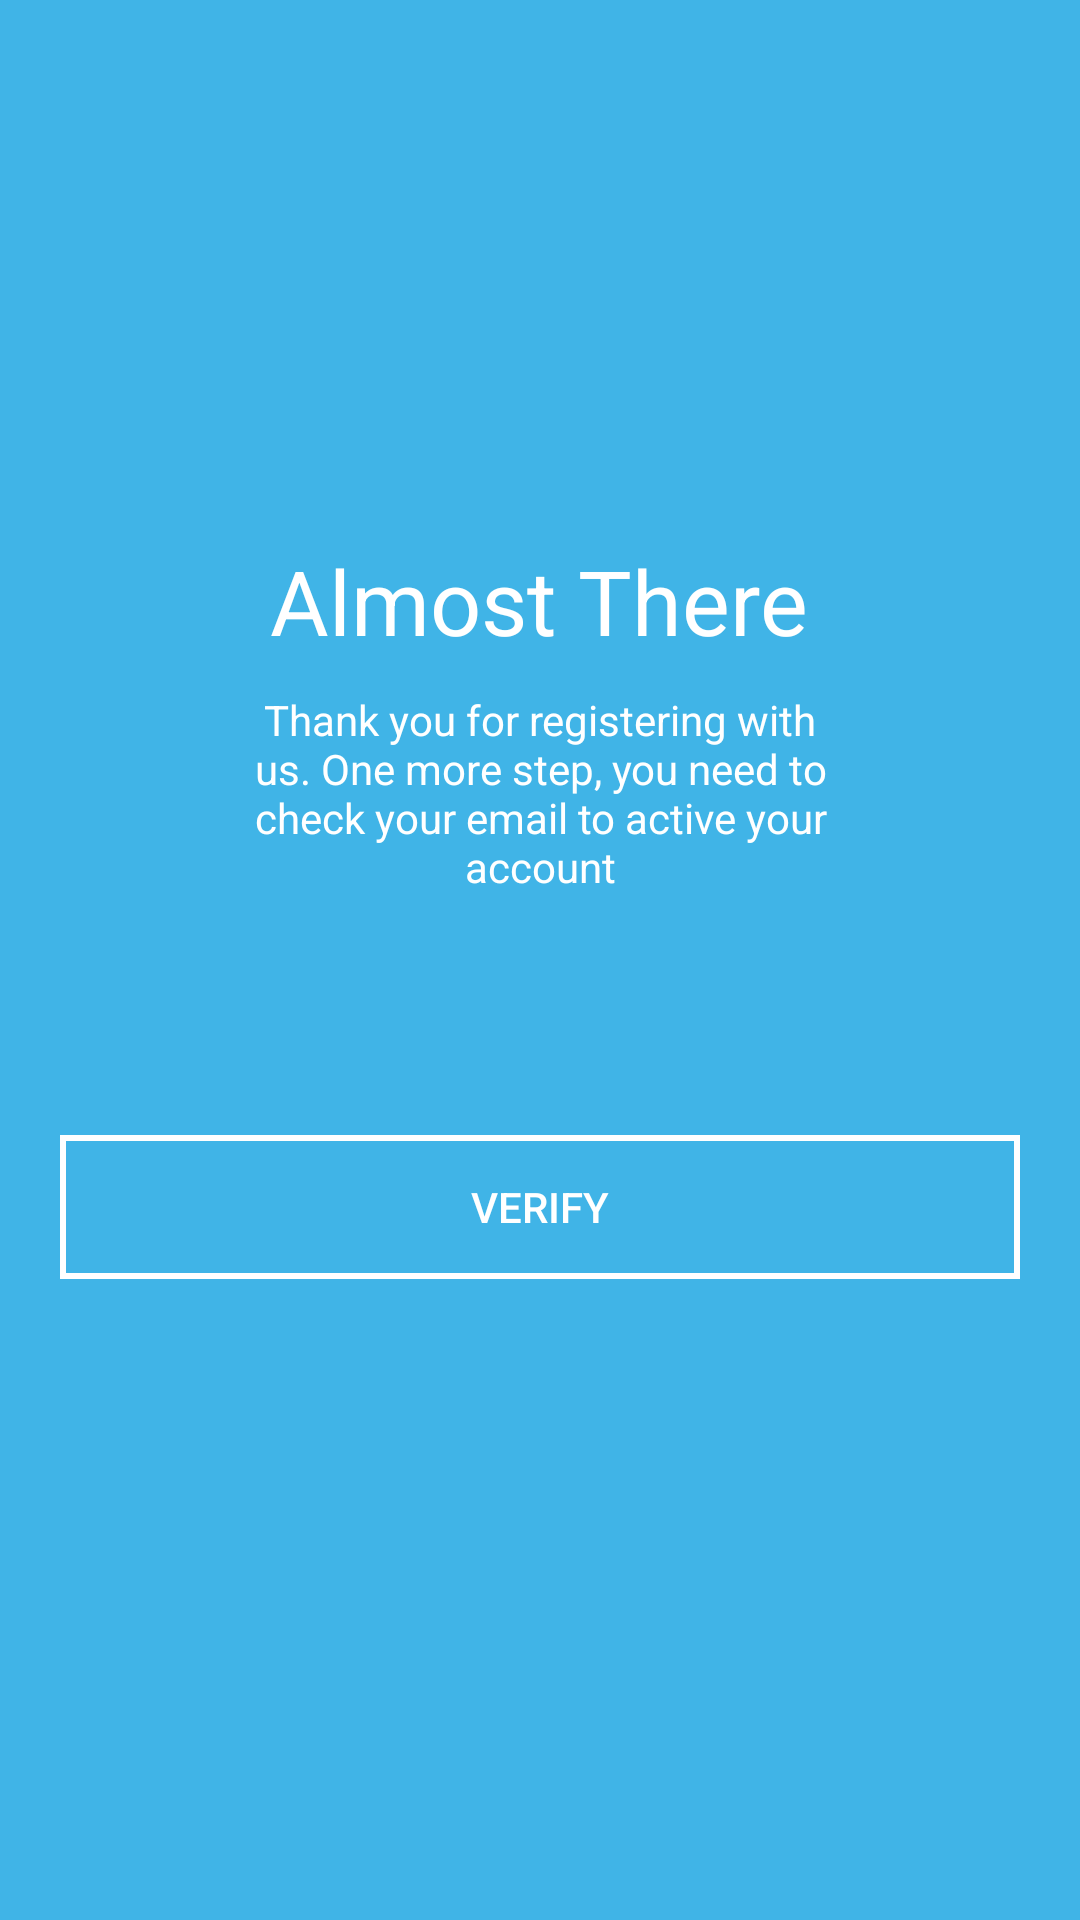

Write the Android layout XML for this screen, with the resource values it uses.
<!-- AndroidManifest.xml: application theme Theme.BloodShare -->
<!-- res/layout/activity_almost_there.xml -->
<?xml version="1.0" encoding="utf-8"?>
<RelativeLayout xmlns:android="http://schemas.android.com/apk/res/android"
    xmlns:app="http://schemas.android.com/apk/res-auto"
    xmlns:tools="http://schemas.android.com/tools"
    android:layout_width="match_parent"
    android:layout_height="match_parent"
    android:orientation="vertical"
    android:background="#40B4E7"
    tools:context=".AlmostThere">

    <TextView
        android:id="@+id/almostThere"
        android:layout_width="wrap_content"
        android:layout_height="wrap_content"
        android:layout_centerHorizontal="true"
        android:layout_marginTop="180dp"
        android:layout_marginLeft="20dp"
        android:layout_marginRight="20dp"
        android:textColor="@color/white"
        android:textSize="30sp"
        android:gravity="center"
        android:text="@string/txt_almost_there"/>

    <TextView
        android:id="@+id/subText"
        android:layout_width="wrap_content"
        android:layout_height="wrap_content"
        android:layout_centerHorizontal="true"
        android:gravity="center"
        android:layout_marginTop="10dp"
        android:layout_marginLeft="80dp"
        android:layout_marginRight="80dp"
        android:textColor="@color/white"
        android:layout_below="@id/almostThere"
        android:text="@string/txt_thanks"/>

    <Button
        android:id="@+id/btnButtonVerify"
        android:layout_width="match_parent"
        android:layout_height="wrap_content"
        android:layout_centerHorizontal="true"
        android:textColor="@color/white"
        android:text="@string/txt_verify"
        android:layout_marginTop="80dp"
        android:layout_marginLeft="20dp"
        android:layout_marginRight="20dp"
        android:onClick="pindahVerify"
        android:background="@drawable/btn_stroke_white"
        android:layout_below="@id/subText"/>

</RelativeLayout>
<!-- resources referenced by this layout -->
<resources>
  <!-- drawable btn_stroke_white (drawable) -->
  <?xml version="1.0" encoding="utf-8"?>
  <selector xmlns:android="http://schemas.android.com/apk/res/android">
      <item android:state_pressed="true">
          <layer-list>
              <item>
                  <shape android:shape="rectangle">
                      <stroke android:width="1dp" android:color="#ffffff"/>
                          <solid android:color="#00FFFFFF"/>
  
  
                  </shape>
              </item>
          </layer-list>
  
      </item>
  
      <item>
          <layer-list>
              <item>
                  <shape android:shape="rectangle">
                      <stroke android:width="2dp" android:color="#ffffff"/>
                      <solid android:color="#00FFFFFF"/>
                  </shape>
              </item>
          </layer-list>
  
      </item>
  </selector>
  <string name="txt_almost_there">Almost There</string>
  <string name="txt_thanks">Thank you for registering with us. One more step, you need to check your email to active your account</string>
  <string name="txt_verify">Verify</string>
  <style name="Theme.BloodShare" parent="Theme.AppCompat.DayNight.NoActionBar">
          
          <item name="colorPrimary">@color/purple_500</item>
          <item name="colorPrimaryVariant">@color/purple_700</item>
          <item name="colorOnPrimary">@color/white</item>
          
          <item name="colorSecondary">@color/teal_200</item>
          <item name="colorSecondaryVariant">@color/teal_700</item>
          <item name="colorOnSecondary">@color/black</item>
          
          <item name="android:statusBarColor" tools:targetApi="l">?attr/colorPrimaryVariant</item>
          
      </style>
  <!-- not gathered from this repository: default colours our renderer supplied (Android Studio template values) -->
  <color name="purple_500">#FF6200EE</color>
  <color name="purple_700">#FF3700B3</color>
  <color name="teal_200">#FF03DAC5</color>
  <color name="teal_700">#FF018786</color>
  <color name="black">#FF000000</color>
  <color name="white">#FFFFFFFF</color>
</resources>
